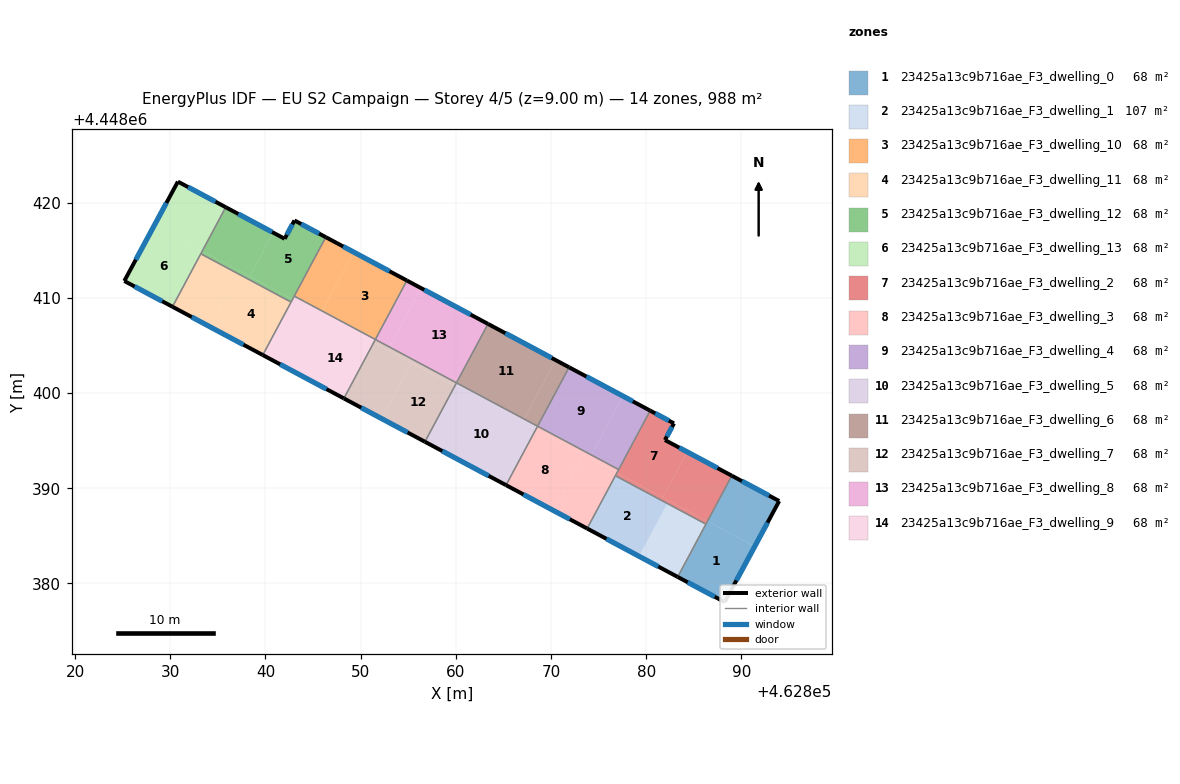
=== STOREY PLAN SPEC (per zone: floor XY polygon, exterior-wall plan segments, windows/doors) ===
zone 1: 23425a13c9b716ae_F3_dwelling_0  (67.8 m²)
  floor: (462893.97, 4448388.66) (462891.39, 4448383.89) (462886.43, 4448386.54) (462888.99, 4448391.32)
  floor: (462891.39, 4448383.89) (462888.24, 4448378.04) (462883.30, 4448380.69) (462886.43, 4448386.54)
  exterior wall: (462893.97, 4448388.66) – (462888.99, 4448391.32)  [5.6 m]
    window: (462892.90, 4448389.23) – (462890.05, 4448390.75)  [5.5 m²]
  exterior wall: (462888.24, 4448378.04) – (462893.97, 4448388.66)  [12.1 m]
    window: (462889.47, 4448380.32) – (462892.74, 4448386.39)  [11.8 m²]
  exterior wall: (462883.30, 4448380.69) – (462888.24, 4448378.04)  [5.6 m]
    window: (462884.36, 4448380.12) – (462887.18, 4448378.61)  [5.5 m²]
  interior walls: 2
zone 2: 23425a13c9b716ae_F3_dwelling_1  (106.7 m²)
  floor: (462882.21, 4448388.40) (462879.24, 4448382.86) (462873.79, 4448385.77) (462876.76, 4448391.32)
  floor: (462886.27, 4448386.23) (462883.30, 4448380.69) (462879.24, 4448382.86) (462882.21, 4448388.40)
  floor: (462882.21, 4448388.40) (462879.24, 4448382.86) (462883.30, 4448380.69) (462873.79, 4448385.77) (462876.76, 4448391.32)
  exterior wall: (462873.79, 4448385.77) – (462883.30, 4448380.69)  [10.8 m]
    window: (462875.83, 4448384.68) – (462881.26, 4448381.78)  [10.6 m²]
  interior walls: 3
zone 3: 23425a13c9b716ae_F3_dwelling_10  (67.8 m²)
  floor: (462854.86, 4448411.82) (462851.54, 4448405.63) (462845.96, 4448408.62) (462849.27, 4448414.81)
  floor: (462849.27, 4448414.81) (462845.96, 4448408.62) (462843.03, 4448410.19) (462846.34, 4448416.38)
  exterior wall: (462854.86, 4448411.82) – (462846.34, 4448416.38)  [9.7 m]
    window: (462853.03, 4448412.80) – (462848.16, 4448415.40)  [9.5 m²]
  interior walls: 3
zone 4: 23425a13c9b716ae_F3_dwelling_11  (67.8 m²)
  floor: (462842.69, 4448409.56) (462839.72, 4448404.00) (462834.19, 4448406.95) (462837.17, 4448412.51)
  floor: (462837.17, 4448412.51) (462834.19, 4448406.95) (462830.23, 4448409.07) (462833.21, 4448414.63)
  exterior wall: (462830.23, 4448409.07) – (462839.72, 4448404.00)  [10.8 m]
    window: (462832.26, 4448407.98) – (462837.68, 4448405.08)  [10.5 m²]
  interior walls: 3
zone 5: 23425a13c9b716ae_F3_dwelling_12  (67.8 m²)
  floor: (462846.34, 4448416.38) (462842.85, 4448409.85) (462838.35, 4448412.25) (462840.82, 4448416.85) (462842.02, 4448416.21) (462843.05, 4448418.14)
  floor: (462840.82, 4448416.85) (462838.35, 4448412.25) (462833.36, 4448414.92) (462835.83, 4448419.53)
  floor: (462837.32, 4448412.80) (462837.17, 4448412.51) (462833.21, 4448414.63) (462833.36, 4448414.92)
  floor: (462842.85, 4448409.85) (462842.69, 4448409.56) (462837.17, 4448412.51) (462837.32, 4448412.80)
  exterior wall: (462842.02, 4448416.21) – (462835.83, 4448419.53)  [7.0 m]
    window: (462840.69, 4448416.92) – (462837.15, 4448418.82)  [6.9 m²]
  exterior wall: (462843.05, 4448418.14) – (462842.02, 4448416.21)  [2.2 m]
    window: (462842.83, 4448417.72) – (462842.24, 4448416.62)  [2.1 m²]
  exterior wall: (462846.34, 4448416.38) – (462843.05, 4448418.14)  [3.7 m]
    window: (462845.63, 4448416.75) – (462843.75, 4448417.76)  [3.7 m²]
  interior walls: 4
zone 6: 23425a13c9b716ae_F3_dwelling_13  (67.8 m²)
  floor: (462833.36, 4448414.92) (462830.23, 4448409.07) (462825.17, 4448411.78) (462828.32, 4448417.62)
  floor: (462835.83, 4448419.53) (462833.36, 4448414.92) (462828.32, 4448417.62) (462830.80, 4448422.21)
  exterior wall: (462830.80, 4448422.21) – (462825.17, 4448411.78)  [11.9 m]
    window: (462829.59, 4448419.98) – (462826.38, 4448414.01)  [11.6 m²]
  exterior wall: (462835.83, 4448419.53) – (462830.80, 4448422.21)  [5.7 m]
    window: (462834.75, 4448420.10) – (462831.88, 4448421.64)  [5.6 m²]
  exterior wall: (462825.17, 4448411.78) – (462830.23, 4448409.07)  [5.7 m]
    window: (462826.26, 4448411.20) – (462829.15, 4448409.65)  [5.6 m²]
  interior walls: 2
zone 7: 23425a13c9b716ae_F3_dwelling_2  (67.8 m²)
  floor: (462882.91, 4448396.82) (462881.97, 4448395.07) (462884.30, 4448393.82) (462881.74, 4448389.05) (462876.92, 4448391.63) (462880.41, 4448398.16)
  floor: (462888.99, 4448391.32) (462886.43, 4448386.54) (462881.74, 4448389.05) (462884.30, 4448393.82)
  floor: (462882.37, 4448388.71) (462882.21, 4448388.40) (462876.76, 4448391.32) (462876.92, 4448391.63)
  floor: (462886.43, 4448386.54) (462886.27, 4448386.23) (462882.21, 4448388.40) (462882.37, 4448388.71)
  exterior wall: (462882.91, 4448396.82) – (462880.41, 4448398.16)  [2.8 m]
    window: (462882.38, 4448397.11) – (462880.95, 4448397.87)  [2.8 m²]
  exterior wall: (462881.97, 4448395.07) – (462882.91, 4448396.82)  [2.0 m]
    window: (462882.17, 4448395.44) – (462882.71, 4448396.44)  [1.9 m²]
  exterior wall: (462888.99, 4448391.32) – (462881.97, 4448395.07)  [8.0 m]
    window: (462887.48, 4448392.12) – (462883.47, 4448394.27)  [7.8 m²]
  interior walls: 4
zone 8: 23425a13c9b716ae_F3_dwelling_3  (67.8 m²)
  floor: (462873.36, 4448393.53) (462870.23, 4448387.68) (462865.27, 4448390.33) (462868.40, 4448396.18)
  floor: (462876.92, 4448391.63) (462873.79, 4448385.77) (462870.23, 4448387.68) (462873.36, 4448393.53)
  floor: (462877.10, 4448391.96) (462876.92, 4448391.63) (462874.05, 4448393.16) (462874.23, 4448393.50)
  floor: (462874.23, 4448393.50) (462874.05, 4448393.16) (462868.40, 4448396.18) (462868.58, 4448396.52)
  exterior wall: (462865.27, 4448390.33) – (462873.79, 4448385.77)  [9.7 m]
    window: (462867.10, 4448389.35) – (462871.97, 4448386.75)  [9.5 m²]
  interior walls: 4
zone 9: 23425a13c9b716ae_F3_dwelling_4  (67.8 m²)
  floor: (462877.54, 4448399.69) (462874.23, 4448393.50) (462868.58, 4448396.52) (462871.89, 4448402.71)
  floor: (462880.41, 4448398.16) (462877.10, 4448391.96) (462874.23, 4448393.50) (462877.54, 4448399.69)
  exterior wall: (462880.41, 4448398.16) – (462871.89, 4448402.71)  [9.7 m]
    window: (462878.59, 4448399.13) – (462873.72, 4448401.74)  [9.5 m²]
  interior walls: 3
zone 10: 23425a13c9b716ae_F3_dwelling_5  (67.8 m²)
  floor: (462860.10, 4448401.06) (462859.92, 4448400.72) (462859.88, 4448400.74) (462860.06, 4448401.08)
  floor: (462868.58, 4448396.52) (462868.40, 4448396.18) (462866.98, 4448396.94) (462867.16, 4448397.28)
  floor: (462867.16, 4448397.28) (462866.98, 4448396.94) (462868.40, 4448396.18) (462865.27, 4448390.33) (462856.75, 4448394.89) (462859.88, 4448400.74) (462859.92, 4448400.72) (462860.10, 4448401.06)
  exterior wall: (462856.75, 4448394.89) – (462865.27, 4448390.33)  [9.7 m]
    window: (462858.58, 4448393.91) – (462863.45, 4448391.31)  [9.5 m²]
  interior walls: 3
zone 11: 23425a13c9b716ae_F3_dwelling_6  (67.8 m²)
  floor: (462870.48, 4448403.47) (462867.16, 4448397.28) (462860.10, 4448401.06) (462863.41, 4448407.25)
  floor: (462871.89, 4448402.71) (462868.58, 4448396.52) (462867.16, 4448397.28) (462870.48, 4448403.47)
  floor: (462863.41, 4448407.25) (462860.10, 4448401.06) (462860.06, 4448401.08) (462863.38, 4448407.27)
  exterior wall: (462871.89, 4448402.71) – (462863.38, 4448407.27)  [9.7 m]
    window: (462870.07, 4448403.69) – (462865.20, 4448406.29)  [9.5 m²]
  interior walls: 3
zone 12: 23425a13c9b716ae_F3_dwelling_7  (67.8 m²)
  floor: (462859.88, 4448400.74) (462856.75, 4448394.89) (462852.21, 4448397.32) (462855.34, 4448403.17)
  floor: (462855.34, 4448403.17) (462852.21, 4448397.32) (462848.24, 4448399.44) (462851.36, 4448405.29)
  floor: (462853.03, 4448404.84) (462852.85, 4448404.50) (462851.36, 4448405.29) (462851.54, 4448405.63)
  floor: (462860.06, 4448401.08) (462859.88, 4448400.74) (462852.85, 4448404.50) (462853.03, 4448404.84)
  exterior wall: (462848.23, 4448399.44) – (462856.75, 4448394.89)  [9.7 m]
    window: (462850.06, 4448398.47) – (462854.93, 4448395.86)  [9.5 m²]
  interior walls: 3
zone 13: 23425a13c9b716ae_F3_dwelling_8  (67.8 m²)
  floor: (462863.38, 4448407.27) (462860.06, 4448401.08) (462853.03, 4448404.84) (462856.34, 4448411.03)
  floor: (462856.34, 4448411.03) (462853.03, 4448404.84) (462851.54, 4448405.63) (462854.86, 4448411.82)
  exterior wall: (462863.38, 4448407.27) – (462854.86, 4448411.82)  [9.7 m]
    window: (462861.55, 4448408.24) – (462856.68, 4448410.85)  [9.5 m²]
  interior walls: 3
zone 14: 23425a13c9b716ae_F3_dwelling_9  (67.8 m²)
  floor: (462851.36, 4448405.29) (462848.24, 4448399.44) (462843.20, 4448402.13) (462846.33, 4448407.99)
  floor: (462846.33, 4448407.99) (462843.20, 4448402.13) (462839.72, 4448404.00) (462842.85, 4448409.85)
  floor: (462845.96, 4448408.62) (462845.78, 4448408.28) (462842.85, 4448409.85) (462843.03, 4448410.19)
  floor: (462851.54, 4448405.63) (462851.36, 4448405.29) (462845.78, 4448408.28) (462845.96, 4448408.62)
  exterior wall: (462839.72, 4448404.00) – (462848.23, 4448399.44)  [9.7 m]
    window: (462841.54, 4448403.02) – (462846.41, 4448400.42)  [9.5 m²]
  interior walls: 4

=== DERIVED (storey summary) ===
Building: EU S2 Campaign
Storey: 4 of 5  (floor level z = 9.00 m)
Storey gross floor area: 988.3 m²
Zones on this storey: 14
  - 23425a13c9b716ae_F3_dwelling_0: floor 67.8 m²; exterior wall 23.3 m (69.9 m²); 3 window(s) 22.8 m²; WWR 32.7%
  - 23425a13c9b716ae_F3_dwelling_1: floor 106.7 m²; exterior wall 10.8 m (32.4 m²); 1 window(s) 10.6 m²; WWR 32.7%
  - 23425a13c9b716ae_F3_dwelling_10: floor 67.8 m²; exterior wall 9.7 m (29.0 m²); 1 window(s) 9.5 m²; WWR 32.7%
  - 23425a13c9b716ae_F3_dwelling_11: floor 67.8 m²; exterior wall 10.8 m (32.3 m²); 1 window(s) 10.5 m²; WWR 32.7%
  - 23425a13c9b716ae_F3_dwelling_12: floor 67.8 m²; exterior wall 12.9 m (38.8 m²); 3 window(s) 12.7 m²; WWR 32.7%
  - 23425a13c9b716ae_F3_dwelling_13: floor 67.8 m²; exterior wall 23.3 m (69.9 m²); 3 window(s) 22.8 m²; WWR 32.7%
  - 23425a13c9b716ae_F3_dwelling_2: floor 67.8 m²; exterior wall 12.8 m (38.3 m²); 3 window(s) 12.5 m²; WWR 32.7%
  - 23425a13c9b716ae_F3_dwelling_3: floor 67.8 m²; exterior wall 9.7 m (29.0 m²); 1 window(s) 9.5 m²; WWR 32.7%
  - 23425a13c9b716ae_F3_dwelling_4: floor 67.8 m²; exterior wall 9.7 m (29.0 m²); 1 window(s) 9.5 m²; WWR 32.7%
  - 23425a13c9b716ae_F3_dwelling_5: floor 67.8 m²; exterior wall 9.7 m (29.0 m²); 1 window(s) 9.5 m²; WWR 32.7%
  - 23425a13c9b716ae_F3_dwelling_6: floor 67.8 m²; exterior wall 9.7 m (29.0 m²); 1 window(s) 9.5 m²; WWR 32.7%
  - 23425a13c9b716ae_F3_dwelling_7: floor 67.8 m²; exterior wall 9.7 m (29.0 m²); 1 window(s) 9.5 m²; WWR 32.7%
  - 23425a13c9b716ae_F3_dwelling_8: floor 67.8 m²; exterior wall 9.7 m (29.0 m²); 1 window(s) 9.5 m²; WWR 32.7%
  - 23425a13c9b716ae_F3_dwelling_9: floor 67.8 m²; exterior wall 9.7 m (29.0 m²); 1 window(s) 9.5 m²; WWR 32.7%
Zone adjacency (shared interzone walls):
  - 23425a13c9b716ae_F3_dwelling_0 ↔ 23425a13c9b716ae_F3_dwelling_1
  - 23425a13c9b716ae_F3_dwelling_0 ↔ 23425a13c9b716ae_F3_dwelling_2
  - 23425a13c9b716ae_F3_dwelling_1 ↔ 23425a13c9b716ae_F3_dwelling_2
  - 23425a13c9b716ae_F3_dwelling_1 ↔ 23425a13c9b716ae_F3_dwelling_3
  - 23425a13c9b716ae_F3_dwelling_10 ↔ 23425a13c9b716ae_F3_dwelling_12
  - 23425a13c9b716ae_F3_dwelling_10 ↔ 23425a13c9b716ae_F3_dwelling_8
  - 23425a13c9b716ae_F3_dwelling_10 ↔ 23425a13c9b716ae_F3_dwelling_9
  - 23425a13c9b716ae_F3_dwelling_11 ↔ 23425a13c9b716ae_F3_dwelling_12
  - 23425a13c9b716ae_F3_dwelling_11 ↔ 23425a13c9b716ae_F3_dwelling_13
  - 23425a13c9b716ae_F3_dwelling_11 ↔ 23425a13c9b716ae_F3_dwelling_9
  - 23425a13c9b716ae_F3_dwelling_12 ↔ 23425a13c9b716ae_F3_dwelling_13
  - 23425a13c9b716ae_F3_dwelling_12 ↔ 23425a13c9b716ae_F3_dwelling_9
  - 23425a13c9b716ae_F3_dwelling_2 ↔ 23425a13c9b716ae_F3_dwelling_3
  - 23425a13c9b716ae_F3_dwelling_2 ↔ 23425a13c9b716ae_F3_dwelling_4
  - 23425a13c9b716ae_F3_dwelling_3 ↔ 23425a13c9b716ae_F3_dwelling_4
  - 23425a13c9b716ae_F3_dwelling_3 ↔ 23425a13c9b716ae_F3_dwelling_5
  - 23425a13c9b716ae_F3_dwelling_4 ↔ 23425a13c9b716ae_F3_dwelling_6
  - 23425a13c9b716ae_F3_dwelling_5 ↔ 23425a13c9b716ae_F3_dwelling_6
  - 23425a13c9b716ae_F3_dwelling_5 ↔ 23425a13c9b716ae_F3_dwelling_7
  - 23425a13c9b716ae_F3_dwelling_6 ↔ 23425a13c9b716ae_F3_dwelling_8
  - 23425a13c9b716ae_F3_dwelling_7 ↔ 23425a13c9b716ae_F3_dwelling_8
  - 23425a13c9b716ae_F3_dwelling_7 ↔ 23425a13c9b716ae_F3_dwelling_9